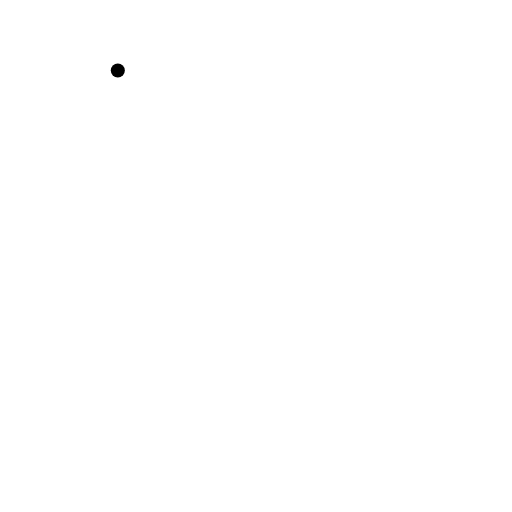
t = 0.00 s
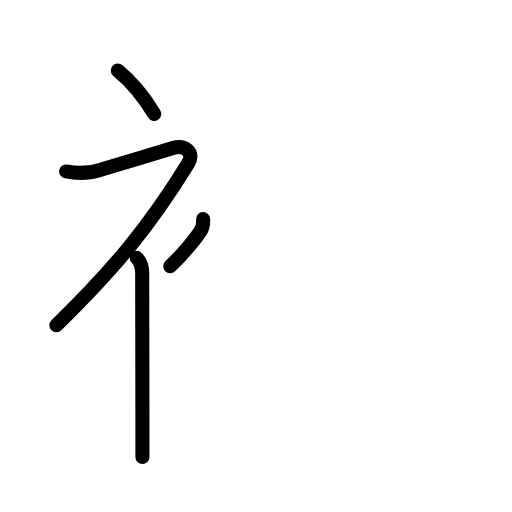
t = 3.63 s
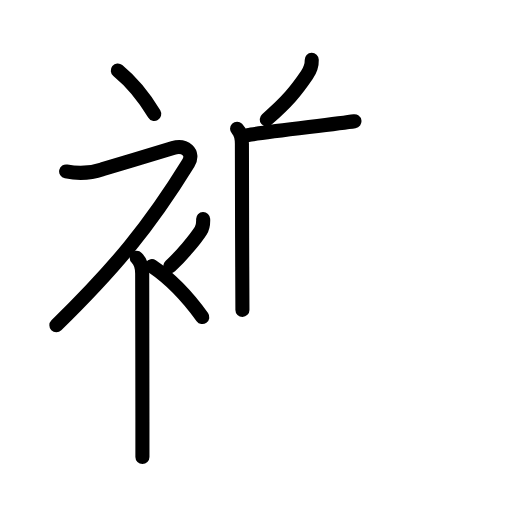
t = 7.19 s
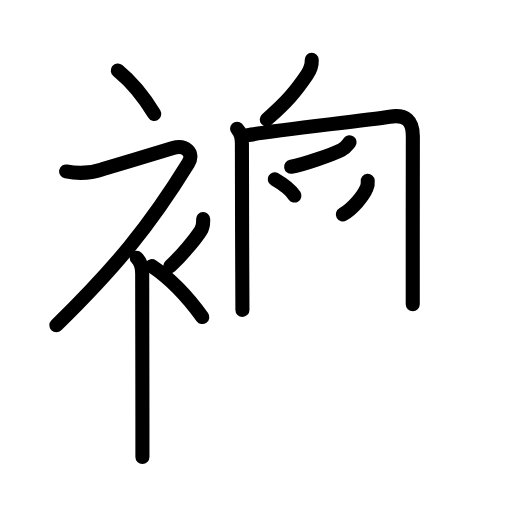
t = 10.75 s
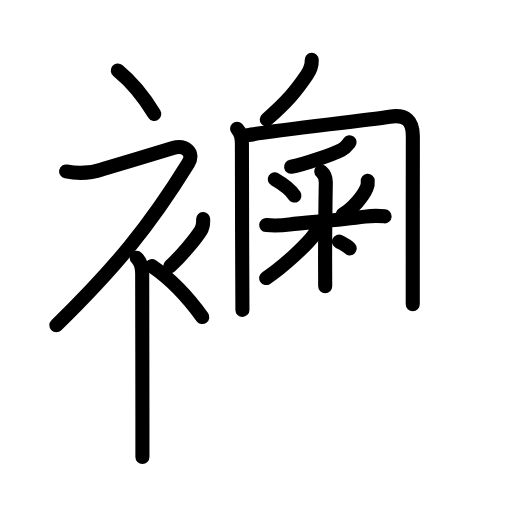
t = 14.25 s
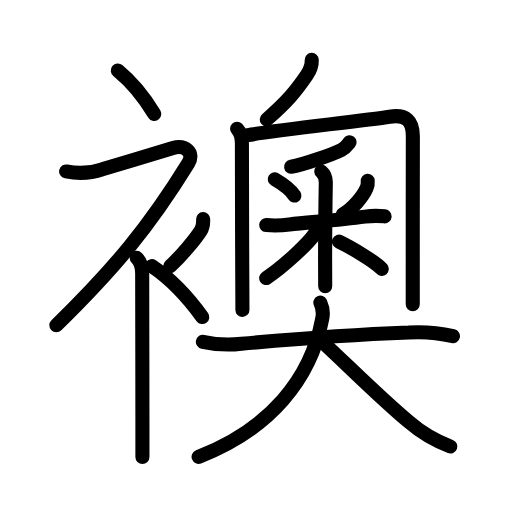
t = 18.00 s

The animated SVG that drew these frames (rendered in a browser with its animation timeline set to each time). Animation: 53 SMIL elements (animate=53); one cycle of 18.00 s.

<?xml version="1.0" encoding="UTF-8"?>
<!--
AniKanjiVG is licensed by CC-BY-SA Paul C. Sommerhoff (https://bitbucket.org/sommerhoff/anikanjivg).
AniKanjiVG uses KanjiVG which is licensed by CC-BY-SA Ulrich Apel (http://kanjivg.tagaini.net).
See also http://creativecommons.org/licenses/by-sa/3.0/
-->
<svg xmlns:kvg='http://kanjivg.tagaini.net' xmlns='http://www.w3.org/2000/svg' width='109' height='109' viewBox='0 0 109 109' style='fill:none;stroke:#000000;stroke-width:3;stroke-linecap:round;stroke-linejoin:round;' id="kvg:kanji_08956"><g id="kvg:08956" kvg:element="襖"><g id="kvg:08956-g1" kvg:element="衤" kvg:variant="true" kvg:original="衣" kvg:position="left" kvg:radical="general"><path id="kvg:08956-s1" kvg:type="㇔" d="M25.08,15c2.65,2.18,5.48,5.44,7.75,9.25"><animate attributeName="d" begin="0.0s" dur="1.0s" from="M25.08,15C25.08,15,25.08,15,25.08,15" to="M25.08,15c2.65,2.18,5.48,5.44,7.75,9.25" />
</path>
<path id="kvg:08956-s2" kvg:type="㇇" d="M14.08,36.5c2.58,0.51,5.31,0.36,7.69-0.45c4.58-1.36,12.65-3.82,15.06-4.55c2.5-0.75,4.67,0.95,3.25,3.25C31.75,48.25,24.5,57,12,69.25"><animate attributeName="d" begin="1.0s" dur="0.25s" from="M14.08,36.5C14.08,36.5,14.08,36.5,14.08,36.5" to="M14.08,36.5c2.58,0.51,5.31,0.36,7.69-0.45" />
<animate attributeName="d" begin="1.25s" dur="0.25s" from="M14.08,36.5c2.58,0.51,5.31,0.36,7.69-0.45c0,0,0,0,0,0,0" to="M14.08,36.5c2.58,0.51,5.31,0.36,7.69-0.45c4.58-1.36,12.65-3.82,15.06-4.55" />
<animate attributeName="d" begin="1.5s" dur="0.25s" from="M14.08,36.5c2.58,0.51,5.31,0.36,7.69-0.45c4.58-1.36,12.65-3.82,15.06-4.55c0,0,0,0,0,0,0" to="M14.08,36.5c2.58,0.51,5.31,0.36,7.69-0.45c4.58-1.36,12.65-3.82,15.06-4.55c2.5-0.75,4.67,0.95,3.25,3.25" />
<animate attributeName="d" begin="1.75s" dur="0.25s" from="M14.08,36.5c2.58,0.51,5.31,0.36,7.69-0.45c4.58-1.36,12.65-3.82,15.06-4.55c2.5-0.75,4.67,0.95,3.25,3.25c0,0,0,0,0,0,0" to="M14.08,36.5c2.58,0.51,5.31,0.36,7.69-0.45c4.58-1.36,12.65-3.82,15.06-4.55c2.5-0.75,4.67,0.95,3.25,3.25C31.75,48.25,24.5,57,12,69.25" />
<animate attributeName="d" begin="0s" dur="1.0s" from="M-100,-100" to="M-100,-100" />
</path>
<path id="kvg:08956-s3" kvg:type="㇑" d="M29.11,54.9c0.87,0.87,1.16,2.1,1.16,3.35c0,7.17,0.05,21.74,0.05,31.51c0,3.21,0,5.88,0,7.54"><animate attributeName="d" begin="2.0s" dur="0.3333333333333333s" from="M29.11,54.9C29.11,54.9,29.11,54.9,29.11,54.9" to="M29.11,54.9c0.87,0.87,1.16,2.1,1.16,3.35" />
<animate attributeName="d" begin="2.3333333333333335s" dur="0.3333333333333333s" from="M29.11,54.9c0.87,0.87,1.16,2.1,1.16,3.35c0,0,0,0,0,0,0" to="M29.11,54.9c0.87,0.87,1.16,2.1,1.16,3.35c0,7.17,0.05,21.74,0.05,31.51" />
<animate attributeName="d" begin="2.6666666666666665s" dur="0.3333333333333333s" from="M29.11,54.9c0.87,0.87,1.16,2.1,1.16,3.35c0,7.17,0.05,21.74,0.05,31.51c0,0,0,0,0,0,0" to="M29.11,54.9c0.87,0.87,1.16,2.1,1.16,3.35c0,7.17,0.05,21.74,0.05,31.51c0,3.21,0,5.88,0,7.54" />
<animate attributeName="d" begin="0s" dur="2.0s" from="M-100,-100" to="M-100,-100" />
</path>
<path id="kvg:08956-s4" kvg:type="㇒" d="M43.25,46.64c0.04,1.06-0.1,1.83-0.5,2.45c-1.2,1.87-4.1,5.36-6.5,7.57"><animate attributeName="d" begin="3.0s" dur="0.5s" from="M43.25,46.64C43.25,46.64,43.25,46.64,43.25,46.64" to="M43.25,46.64c0.04,1.06-0.1,1.83-0.5,2.45" />
<animate attributeName="d" begin="3.5s" dur="0.5s" from="M43.25,46.64c0.04,1.06-0.1,1.83-0.5,2.45c0,0,0,0,0,0,0" to="M43.25,46.64c0.04,1.06-0.1,1.83-0.5,2.45c-1.2,1.87-4.1,5.36-6.5,7.57" />
<animate attributeName="d" begin="0s" dur="3.0s" from="M-100,-100" to="M-100,-100" />
</path>
<path id="kvg:08956-s5" kvg:type="㇔" d="M32.33,56.66c3.93,2.65,7.38,6.2,10.74,10.84"><animate attributeName="d" begin="4.0s" dur="1.0s" from="M32.33,56.66C32.33,56.66,32.33,56.66,32.33,56.66" to="M32.33,56.66c3.93,2.65,7.38,6.2,10.74,10.84" />
<animate attributeName="d" begin="0s" dur="4.0s" from="M-100,-100" to="M-100,-100" />
</path>
</g>
<g id="kvg:08956-g2" kvg:element="奥" kvg:position="right"><g id="kvg:08956-g3" kvg:position="top"><path id="kvg:08956-s6" kvg:type="㇒" d="M66.37,12.75c0.04,1.22-0.38,2.25-1.04,3.22c-2.33,3.41-4.13,5.63-8.54,9.46"><animate attributeName="d" begin="5.0s" dur="0.5s" from="M66.37,12.75C66.37,12.75,66.37,12.75,66.37,12.75" to="M66.37,12.75c0.04,1.22-0.38,2.25-1.04,3.22" />
<animate attributeName="d" begin="5.5s" dur="0.5s" from="M66.37,12.75c0.04,1.22-0.38,2.25-1.04,3.22c0,0,0,0,0,0,0" to="M66.37,12.75c0.04,1.22-0.38,2.25-1.04,3.22c-2.33,3.41-4.13,5.63-8.54,9.46" />
<animate attributeName="d" begin="0s" dur="5.0s" from="M-100,-100" to="M-100,-100" />
</path>
<g id="kvg:08956-g4" kvg:element="冂"><path id="kvg:08956-s7" kvg:type="㇑" d="M50.47,27.42c0.87,0.87,1.07,1.92,1.03,3.54c-0.02,0.84,0.02,14.86,0.07,25.91c0.01,3.5,0.03,6.71,0.04,9.1"><animate attributeName="d" begin="6.0s" dur="0.3333333333333333s" from="M50.47,27.42C50.47,27.42,50.47,27.42,50.47,27.42" to="M50.47,27.42c0.87,0.87,1.07,1.92,1.03,3.54" />
<animate attributeName="d" begin="6.333333333333333s" dur="0.3333333333333333s" from="M50.47,27.42c0.87,0.87,1.07,1.92,1.03,3.54c0,0,0,0,0,0,0" to="M50.47,27.42c0.87,0.87,1.07,1.92,1.03,3.54c-0.02,0.84,0.02,14.86,0.07,25.91" />
<animate attributeName="d" begin="6.666666666666667s" dur="0.3333333333333333s" from="M50.47,27.42c0.87,0.87,1.07,1.92,1.03,3.54c-0.02,0.84,0.02,14.86,0.07,25.91c0,0,0,0,0,0,0" to="M50.47,27.42c0.87,0.87,1.07,1.92,1.03,3.54c-0.02,0.84,0.02,14.86,0.07,25.91c0.01,3.5,0.03,6.71,0.04,9.1" />
<animate attributeName="d" begin="0s" dur="6.0s" from="M-100,-100" to="M-100,-100" />
</path>
<path id="kvg:08956-s8" kvg:type="㇆a" d="M52.75,28.76c4.4-0.85,24.49-3.05,30.2-3.92c3.53-0.54,4.95,0.87,4.94,4.16c-0.02,5.72-0.02,20.47-0.02,29.25c0,3.21,0,5.62,0,6.5"><animate attributeName="d" begin="7.0s" dur="0.25s" from="M52.75,28.76C52.75,28.76,52.75,28.76,52.75,28.76" to="M52.75,28.76c4.4-0.85,24.49-3.05,30.2-3.92" />
<animate attributeName="d" begin="7.25s" dur="0.25s" from="M52.75,28.76c4.4-0.85,24.49-3.05,30.2-3.92c0,0,0,0,0,0,0" to="M52.75,28.76c4.4-0.85,24.49-3.05,30.2-3.92c3.53-0.54,4.95,0.87,4.94,4.16" />
<animate attributeName="d" begin="7.5s" dur="0.25s" from="M52.75,28.76c4.4-0.85,24.49-3.05,30.2-3.92c3.53-0.54,4.95,0.87,4.94,4.16c0,0,0,0,0,0,0" to="M52.75,28.76c4.4-0.85,24.49-3.05,30.2-3.92c3.53-0.54,4.95,0.87,4.94,4.16c-0.02,5.72-0.02,20.47-0.02,29.25" />
<animate attributeName="d" begin="7.75s" dur="0.25s" from="M52.75,28.76c4.4-0.85,24.49-3.05,30.2-3.92c3.53-0.54,4.95,0.87,4.94,4.16c-0.02,5.72-0.02,20.47-0.02,29.25c0,0,0,0,0,0,0" to="M52.75,28.76c4.4-0.85,24.49-3.05,30.2-3.92c3.53-0.54,4.95,0.87,4.94,4.16c-0.02,5.72-0.02,20.47-0.02,29.25c0,3.21,0,5.62,0,6.5" />
<animate attributeName="d" begin="0s" dur="7.0s" from="M-100,-100" to="M-100,-100" />
</path>
</g>
<g id="kvg:08956-g5" kvg:element="米" kvg:variant="true"><path id="kvg:08956-s9" kvg:type="㇒" d="M 74.418907,30.289739 c -0.490858,0.607712 -0.811752,1.177878 -1.738427,1.644994 -1.876042,0.945671 -8.12312,3.135696 -10.707503,3.576398"><animate attributeName="d" begin="8.0s" dur="1.0s" from="M 74.418907,30.289739 C 74.418907,30.289739 , 74.418907,30.289739 , 74.418907,30.289739 " to="M 74.418907,30.289739 c -0.490858,0.607712 -0.811752,1.177878 -1.738427,1.644994 -1.876042,0.945671 -8.12312,3.135696 -10.707503,3.576398" />
<animate attributeName="d" begin="0s" dur="8.0s" from="M-100,-100" to="M-100,-100" />
</path>
<path id="kvg:08956-s10" kvg:type="㇔" d="M 58.49,38.165436 c 1.52,0.88 3.348355,2.194922 4.19,3.464564"><animate attributeName="d" begin="9.0s" dur="1.0s" from="M 58.49,38.165436 C 58.49,38.165436 , 58.49,38.165436 , 58.49,38.165436 " to="M 58.49,38.165436 c 1.52,0.88 3.348355,2.194922 4.19,3.464564" />
<animate attributeName="d" begin="0s" dur="9.0s" from="M-100,-100" to="M-100,-100" />
</path>
<path id="kvg:08956-s11" kvg:type="㇒" d="M 78.29,38.493732 c 0.05,0.56 -0.04,1.09 -0.26,1.6 -0.730143,1.699213 -2.921216,4.337425 -5.04,5.554564"><animate attributeName="d" begin="10.0s" dur="1.0s" from="M 78.29,38.493732 C 78.29,38.493732 , 78.29,38.493732 , 78.29,38.493732 " to="M 78.29,38.493732 c 0.05,0.56 -0.04,1.09 -0.26,1.6 -0.730143,1.699213 -2.921216,4.337425 -5.04,5.554564" />
<animate attributeName="d" begin="0s" dur="10.0s" from="M-100,-100" to="M-100,-100" />
</path>
<path id="kvg:08956-s12" kvg:type="㇐" d="M56.67,47.92c1.66,0.13,3.31,0.09,4.94-0.14c4.36-0.5,10.26-0.86,16.09-1.66c1.38-0.19,2.82-0.2,4.19-0.06"><animate attributeName="d" begin="11.0s" dur="0.3333333333333333s" from="M56.67,47.92C56.67,47.92,56.67,47.92,56.67,47.92" to="M56.67,47.92c1.66,0.13,3.31,0.09,4.94-0.14" />
<animate attributeName="d" begin="11.333333333333334s" dur="0.3333333333333333s" from="M56.67,47.92c1.66,0.13,3.31,0.09,4.94-0.14c0,0,0,0,0,0,0" to="M56.67,47.92c1.66,0.13,3.31,0.09,4.94-0.14c4.36-0.5,10.26-0.86,16.09-1.66" />
<animate attributeName="d" begin="11.666666666666666s" dur="0.3333333333333333s" from="M56.67,47.92c1.66,0.13,3.31,0.09,4.94-0.14c4.36-0.5,10.26-0.86,16.09-1.66c0,0,0,0,0,0,0" to="M56.67,47.92c1.66,0.13,3.31,0.09,4.94-0.14c4.36-0.5,10.26-0.86,16.09-1.66c1.38-0.19,2.82-0.2,4.19-0.06" />
<animate attributeName="d" begin="0s" dur="11.0s" from="M-100,-100" to="M-100,-100" />
</path>
<path id="kvg:08956-s13" kvg:type="㇑" d="M 68.4,36.503732 c 0.71,0.62 0.97,1.6 0.96,2.33 -0.07,4.16 -0.15,9.609415 -0.15,16.299415 0,2.19 0,4.2 0.02,5.81"><animate attributeName="d" begin="12.0s" dur="1.0s" from="M 68.4,36.503732 C 68.4,36.503732 , 68.4,36.503732 , 68.4,36.503732 " to="M 68.4,36.503732 c 0.71,0.62 0.97,1.6 0.96,2.33 -0.07,4.16 -0.15,9.609415 -0.15,16.299415 0,2.19 0,4.2 0.02,5.81" />
<animate attributeName="d" begin="0s" dur="12.0s" from="M-100,-100" to="M-100,-100" />
</path>
<path id="kvg:08956-s14" kvg:type="㇒" d="M 67.43,47.678296 c 0.01,0.85 -0.06021,1.527614 -0.5,2.19 -1.251703,1.885252 -6.50125,6.850945 -10.26,9.324851"><animate attributeName="d" begin="13.0s" dur="1.0s" from="M 67.43,47.678296 C 67.43,47.678296 , 67.43,47.678296 , 67.43,47.678296 " to="M 67.43,47.678296 c 0.01,0.85 -0.06021,1.527614 -0.5,2.19 -1.251703,1.885252 -6.50125,6.850945 -10.26,9.324851" />
<animate attributeName="d" begin="0s" dur="13.0s" from="M-100,-100" to="M-100,-100" />
</path>
<path id="kvg:08956-s15" kvg:type="㇔/㇏" d="M 72.17,51.438296 c 2.481979,1.195156 7.747031,4.276049 9.110313,5.814851"><animate attributeName="d" begin="14.0s" dur="1.0s" from="M 72.17,51.438296 C 72.17,51.438296 , 72.17,51.438296 , 72.17,51.438296 " to="M 72.17,51.438296 c 2.481979,1.195156 7.747031,4.276049 9.110313,5.814851" />
<animate attributeName="d" begin="0s" dur="14.0s" from="M-100,-100" to="M-100,-100" />
</path>
</g>
</g>
<g id="kvg:08956-g6" kvg:element="大" kvg:position="bottom"><path id="kvg:08956-s16" kvg:type="㇐" d="M43.19,72.76c2.73,0.61,5.46,0.75,8.19,0.42C62.12,72.22,76.79,71.19,87,70.8c3.16-0.21,6.31,0.06,9.43,0.78"><animate attributeName="d" begin="15.0s" dur="0.3333333333333333s" from="M43.19,72.76C43.19,72.76,43.19,72.76,43.19,72.76" to="M43.19,72.76c2.73,0.61,5.46,0.75,8.19,0.42" />
<animate attributeName="d" begin="15.333333333333334s" dur="0.3333333333333333s" from="M43.19,72.76c2.73,0.61,5.46,0.75,8.19,0.42c0,0,0,0,0,0,0" to="M43.19,72.76c2.73,0.61,5.46,0.75,8.19,0.42C62.12,72.22,76.79,71.19,87,70.8" />
<animate attributeName="d" begin="15.666666666666666s" dur="0.3333333333333333s" from="M43.19,72.76c2.73,0.61,5.46,0.75,8.19,0.42C62.12,72.22,76.79,71.19,87,70.8c0,0,0,0,0,0,0" to="M43.19,72.76c2.73,0.61,5.46,0.75,8.19,0.42C62.12,72.22,76.79,71.19,87,70.8c3.16-0.21,6.31,0.06,9.43,0.78" />
<animate attributeName="d" begin="0s" dur="15.0s" from="M-100,-100" to="M-100,-100" />
</path>
<path id="kvg:08956-s17" kvg:type="㇒" d="M68.2,64.42c0.55,1.2,0.65,2.34,0.38,3.51c-2.37,12.73-11.19,23.5-26.3,29.32"><animate attributeName="d" begin="16.0s" dur="0.5s" from="M68.2,64.42C68.2,64.42,68.2,64.42,68.2,64.42" to="M68.2,64.42c0.55,1.2,0.65,2.34,0.38,3.51" />
<animate attributeName="d" begin="16.5s" dur="0.5s" from="M68.2,64.42c0.55,1.2,0.65,2.34,0.38,3.51c0,0,0,0,0,0,0" to="M68.2,64.42c0.55,1.2,0.65,2.34,0.38,3.51c-2.37,12.73-11.19,23.5-26.3,29.32" />
<animate attributeName="d" begin="0s" dur="16.0s" from="M-100,-100" to="M-100,-100" />
</path>
<path id="kvg:08956-s18" kvg:type="㇏" d="M69.25,73.36c4.47,4.12,11.93,11.6,17.87,16.52c2.58,2.23,5.5,3.95,8.75,5.18"><animate attributeName="d" begin="17.0s" dur="0.5s" from="M69.25,73.36C69.25,73.36,69.25,73.36,69.25,73.36" to="M69.25,73.36c4.47,4.12,11.93,11.6,17.87,16.52" />
<animate attributeName="d" begin="17.5s" dur="0.5s" from="M69.25,73.36c4.47,4.12,11.93,11.6,17.87,16.52c0,0,0,0,0,0,0" to="M69.25,73.36c4.47,4.12,11.93,11.6,17.87,16.52c2.58,2.23,5.5,3.95,8.75,5.18" />
<animate attributeName="d" begin="0s" dur="17.0s" from="M-100,-100" to="M-100,-100" />
</path>
</g>
</g>
</g>
</svg>
